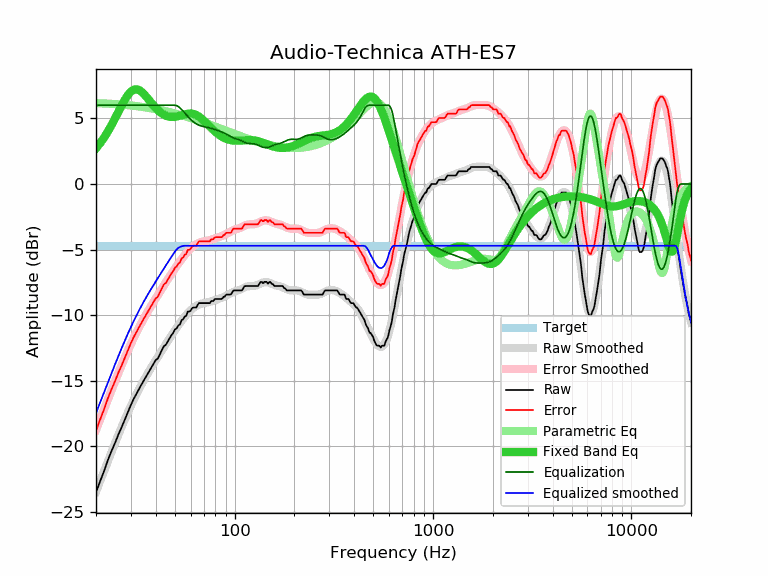

Data behind this chart, as committed beside it:
frequency, raw, error, smoothed, error_smoothed, equalization, parametric_eq, equalized_raw, equalized_smoothed, target
20, -23.51, -18.80, -23.45, -18.75, 6.00, 2.71, -17.51, -17.45, -4.71
21, -22.64, -17.93, -22.63, -17.92, 6.00, 3.11, -16.64, -16.63, -4.71
22, -21.85, -17.14, -21.85, -17.14, 6.00, 3.55, -15.85, -15.85, -4.71
23, -21.01, -16.30, -21.10, -16.39, 6.00, 4.02, -15.01, -15.10, -4.71
24, -20.32, -15.61, -20.38, -15.68, 6.00, 4.51, -14.32, -14.38, -4.71
25, -19.70, -14.99, -19.71, -15.00, 6.00, 5.02, -13.70, -13.71, -4.71
26, -19.05, -14.34, -19.07, -14.36, 6.00, 5.53, -13.05, -13.07, -4.71
27, -18.50, -13.79, -18.47, -13.76, 6.00, 6.01, -12.50, -12.47, -4.71
28, -17.93, -13.22, -17.91, -13.20, 6.00, 6.44, -11.93, -11.91, -4.71
29, -17.37, -12.66, -17.38, -12.67, 6.00, 6.79, -11.37, -11.38, -4.71
30, -16.83, -12.12, -16.89, -12.18, 6.00, 7.04, -10.83, -10.89, -4.71
31, -16.37, -11.66, -16.44, -11.73, 6.00, 7.18, -10.37, -10.44, -4.71
32, -15.98, -11.27, -16.01, -11.30, 6.00, 7.22, -9.98, -10.01, -4.71
33, -15.59, -10.88, -15.62, -10.91, 6.00, 7.15, -9.59, -9.62, -4.71
34, -15.25, -10.54, -15.25, -10.54, 6.00, 7.02, -9.25, -9.25, -4.71
35, -14.92, -10.21, -14.90, -10.19, 6.00, 6.83, -8.92, -8.90, -4.71
36, -14.61, -9.90, -14.58, -9.87, 6.00, 6.62, -8.61, -8.58, -4.71
37, -14.30, -9.59, -14.27, -9.56, 6.00, 6.40, -8.30, -8.27, -4.71
38, -14.00, -9.29, -13.98, -9.27, 6.00, 6.18, -8.00, -7.98, -4.71
39, -13.70, -8.99, -13.70, -8.99, 6.00, 5.98, -7.70, -7.70, -4.71
40, -13.42, -8.71, -13.43, -8.72, 6.00, 5.79, -7.42, -7.43, -4.71
41, -13.30, -8.59, -13.17, -8.46, 6.00, 5.63, -7.30, -7.17, -4.71
42, -12.97, -8.26, -12.92, -8.21, 6.00, 5.49, -6.97, -6.92, -4.71
43, -12.65, -7.94, -12.67, -7.97, 6.00, 5.37, -6.65, -6.67, -4.71
44, -12.36, -7.65, -12.44, -7.73, 6.00, 5.28, -6.36, -6.44, -4.71
45, -12.25, -7.54, -12.20, -7.50, 6.00, 5.21, -6.25, -6.20, -4.71
46, -12.00, -7.29, -11.98, -7.27, 6.00, 5.15, -6.00, -5.98, -4.71
47, -11.76, -7.05, -11.76, -7.05, 6.00, 5.12, -5.76, -5.76, -4.71
48, -11.52, -6.81, -11.55, -6.84, 6.00, 5.11, -5.52, -5.55, -4.71
49, -11.35, -6.64, -11.35, -6.64, 6.00, 5.11, -5.35, -5.35, -4.71
50, -11.09, -6.38, -11.15, -6.44, 6.00, 5.12, -5.09, -5.15, -4.71
51, -11.00, -6.29, -10.96, -6.25, 5.97, 5.14, -5.03, -4.99, -4.71
52, -10.78, -6.07, -10.78, -6.07, 5.90, 5.17, -4.88, -4.87, -4.71
53, -10.70, -5.99, -10.60, -5.89, 5.80, 5.20, -4.90, -4.80, -4.71
54, -10.38, -5.67, -10.43, -5.73, 5.68, 5.24, -4.70, -4.75, -4.71
55, -10.31, -5.60, -10.28, -5.57, 5.55, 5.28, -4.76, -4.72, -4.71
56, -10.10, -5.39, -10.13, -5.42, 5.42, 5.31, -4.68, -4.71, -4.71
57, -10.05, -5.34, -9.99, -5.28, 5.28, 5.33, -4.77, -4.71, -4.71
58, -9.73, -5.02, -9.85, -5.15, 5.15, 5.35, -4.58, -4.71, -4.71
59, -9.73, -5.02, -9.73, -5.03, 5.03, 5.37, -4.70, -4.71, -4.71
60, -9.65, -4.94, -9.62, -4.91, 4.91, 5.37, -4.74, -4.71, -4.71
61, -9.46, -4.75, -9.52, -4.82, 4.82, 5.36, -4.64, -4.71, -4.71
62, -9.41, -4.70, -9.44, -4.73, 4.73, 5.33, -4.68, -4.71, -4.71
63, -9.41, -4.70, -9.36, -4.65, 4.65, 5.30, -4.76, -4.71, -4.71
64, -9.41, -4.70, -9.29, -4.58, 4.58, 5.26, -4.83, -4.71, -4.71
65, -9.23, -4.52, -9.24, -4.53, 4.53, 5.20, -4.70, -4.71, -4.71
66, -9.08, -4.37, -9.19, -4.48, 4.48, 5.14, -4.60, -4.71, -4.71
67, -9.08, -4.37, -9.15, -4.45, 4.45, 5.07, -4.63, -4.71, -4.71
68, -9.08, -4.37, -9.12, -4.42, 4.42, 4.99, -4.66, -4.71, -4.71
69, -9.08, -4.37, -9.10, -4.39, 4.39, 4.91, -4.69, -4.71, -4.71
70, -9.08, -4.37, -9.08, -4.37, 4.37, 4.82, -4.71, -4.71, -4.71
71, -9.08, -4.37, -9.06, -4.35, 4.35, 4.73, -4.73, -4.71, -4.71
72, -9.08, -4.37, -9.04, -4.33, 4.33, 4.64, -4.75, -4.71, -4.71
73, -9.08, -4.37, -9.02, -4.31, 4.31, 4.55, -4.77, -4.71, -4.71
74, -9.08, -4.37, -9.00, -4.29, 4.29, 4.46, -4.79, -4.71, -4.71
75, -9.08, -4.37, -8.98, -4.27, 4.27, 4.37, -4.81, -4.71, -4.71
76, -8.93, -4.22, -8.95, -4.25, 4.25, 4.28, -4.68, -4.71, -4.71
77, -8.92, -4.21, -8.93, -4.22, 4.22, 4.20, -4.70, -4.71, -4.71
78, -8.92, -4.21, -8.90, -4.19, 4.19, 4.12, -4.73, -4.71, -4.71
79, -8.81, -4.10, -8.87, -4.16, 4.16, 4.04, -4.65, -4.71, -4.71
... 553 more rows
